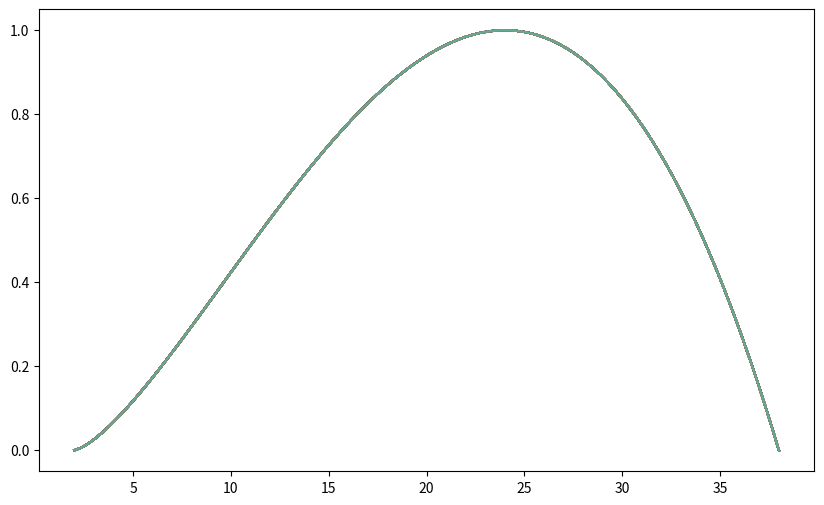

Python code for this plot:
import numpy as np
import matplotlib.pyplot as plt
T_max = 38
T_min = 2
T_opt = 24
alpha = np.log(2) / np.log((T_max - T_min) / (T_opt - T_min))
print(alpha)

beta = np.linspace(0, 1, 100)  # beta ranging from 0 to 1

# Define the function f(T)
def f(T, T_min, T_opt, alpha, beta):
    return (2 * (T - T_min) ** alpha * (T_opt - T_min) ** alpha - (T - T_min) ** (2 * alpha)) / ((T_opt - T_min) ** (2 * alpha))

# Create a range of temperature values
T_values = np.linspace(T_min, T_max, 100)

# Calculate the function values for different beta
f_values = np.array([f(T_values, T_min, T_opt, alpha, b) for b in beta])

# Plotting
plt.figure(figsize=(10, 6))
for i, b in enumerate(beta):
    plt.plot(T_values, f_values[i], label=f'b = {b:.2f}', alpha=0.5)
plt.show()